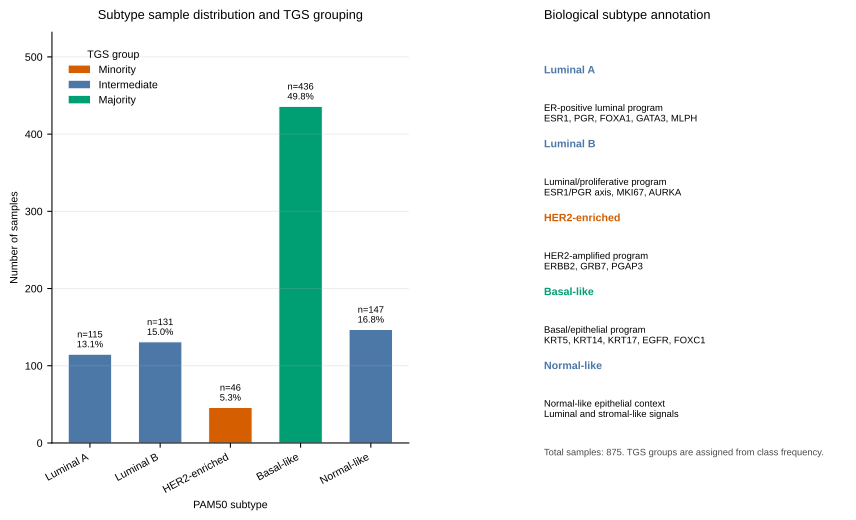

Source data for this figure (header and first rows):
subtype_id, subtype, tgs_group, count, fraction, marker_annotation
0, Luminal A, Intermediate, 115, 0.1314, ER-positive luminal program; ESR1, PGR, …
1, Luminal B, Intermediate, 131, 0.1497, Luminal/proliferative program; ESR1/PGR …
2, HER2-enriched, Minority, 46, 0.05257, HER2-amplified program; ERBB2, GRB7, PGA…
3, Basal-like, Majority, 436, 0.4983, Basal/epithelial program; KRT5, KRT14, K…
4, Normal-like, Intermediate, 147, 0.168, Normal-like epithelial context; Luminal …
